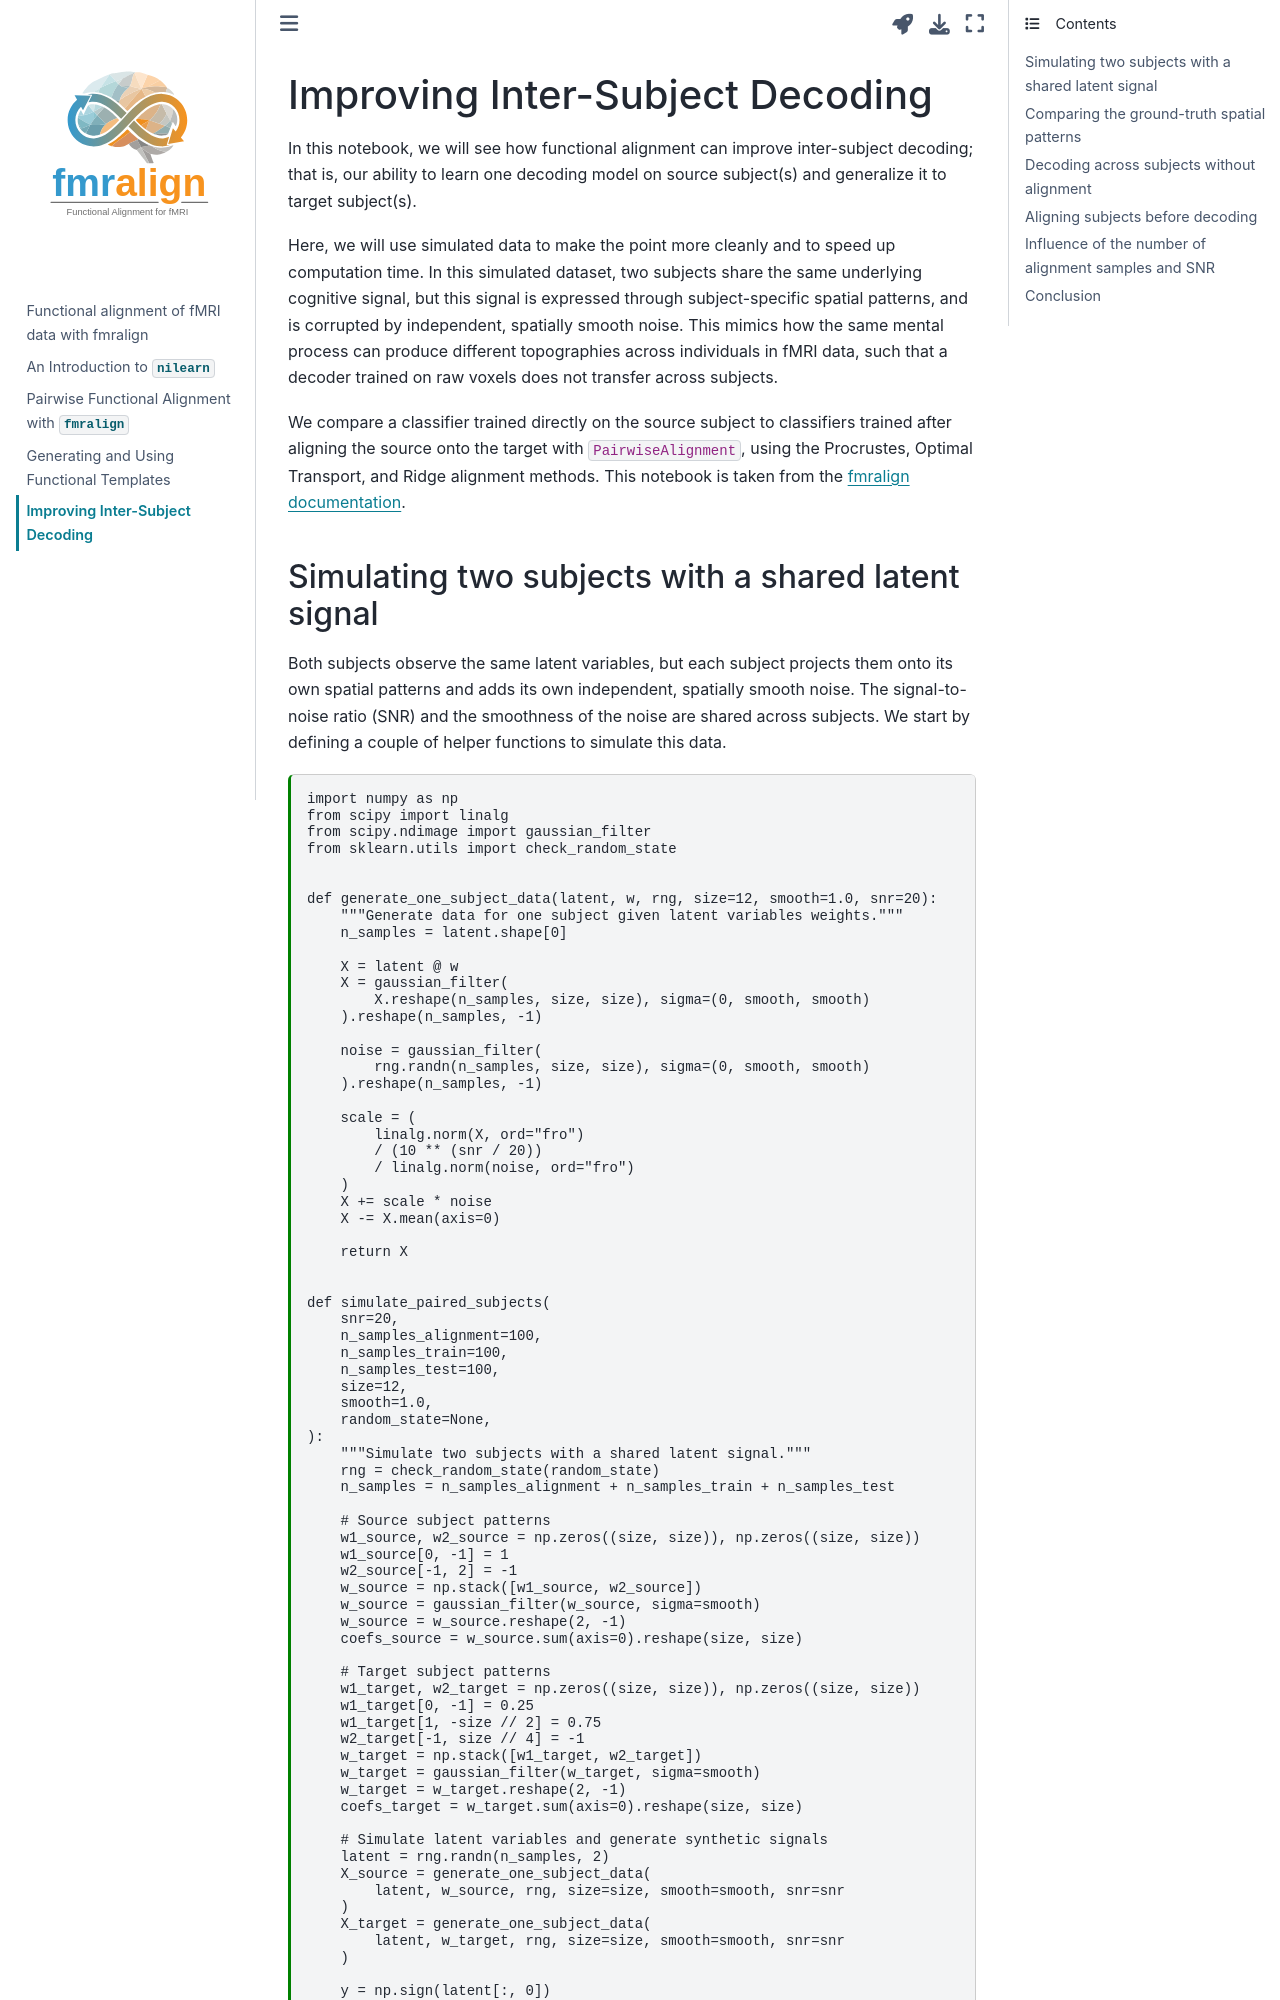

repository: emdupre/MAIN2026-fmralign · page: content/_build/html/04-simulation-decoding.html · generator: jekyll

---
jupytext:
  text_representation:
    extension: .md
    format_name: myst
    format_version: 0.13
    jupytext_version: 1.15.0
kernelspec:
  display_name: Python 3 (ipykernel)
  language: python
  name: python3
---

# Improving Inter-Subject Decoding

In this notebook, we will see how functional alignment can improve inter-subject decoding;
that is, our ability to learn one decoding model on source subject(s) and generalize it to target subject(s). 

Here, we will use simulated data to make the point more cleanly and to speed up computation time.
In this simulated dataset, two subjects share the same underlying cognitive signal, but this signal is expressed through subject-specific spatial patterns, and is corrupted by independent, spatially smooth noise.
This mimics how the same mental process can produce different topographies across individuals in fMRI data, such that a decoder trained on raw voxels does not transfer across subjects.

We compare a classifier trained directly on the source subject to classifiers trained after aligning the source onto the target with `PairwiseAlignment`, using the Procrustes, Optimal Transport, and Ridge alignment methods.
This notebook is taken from the [fmralign documentation](https://fmralign.github.io/fmralign/auto_examples/plot_decoding_simulation.html).
